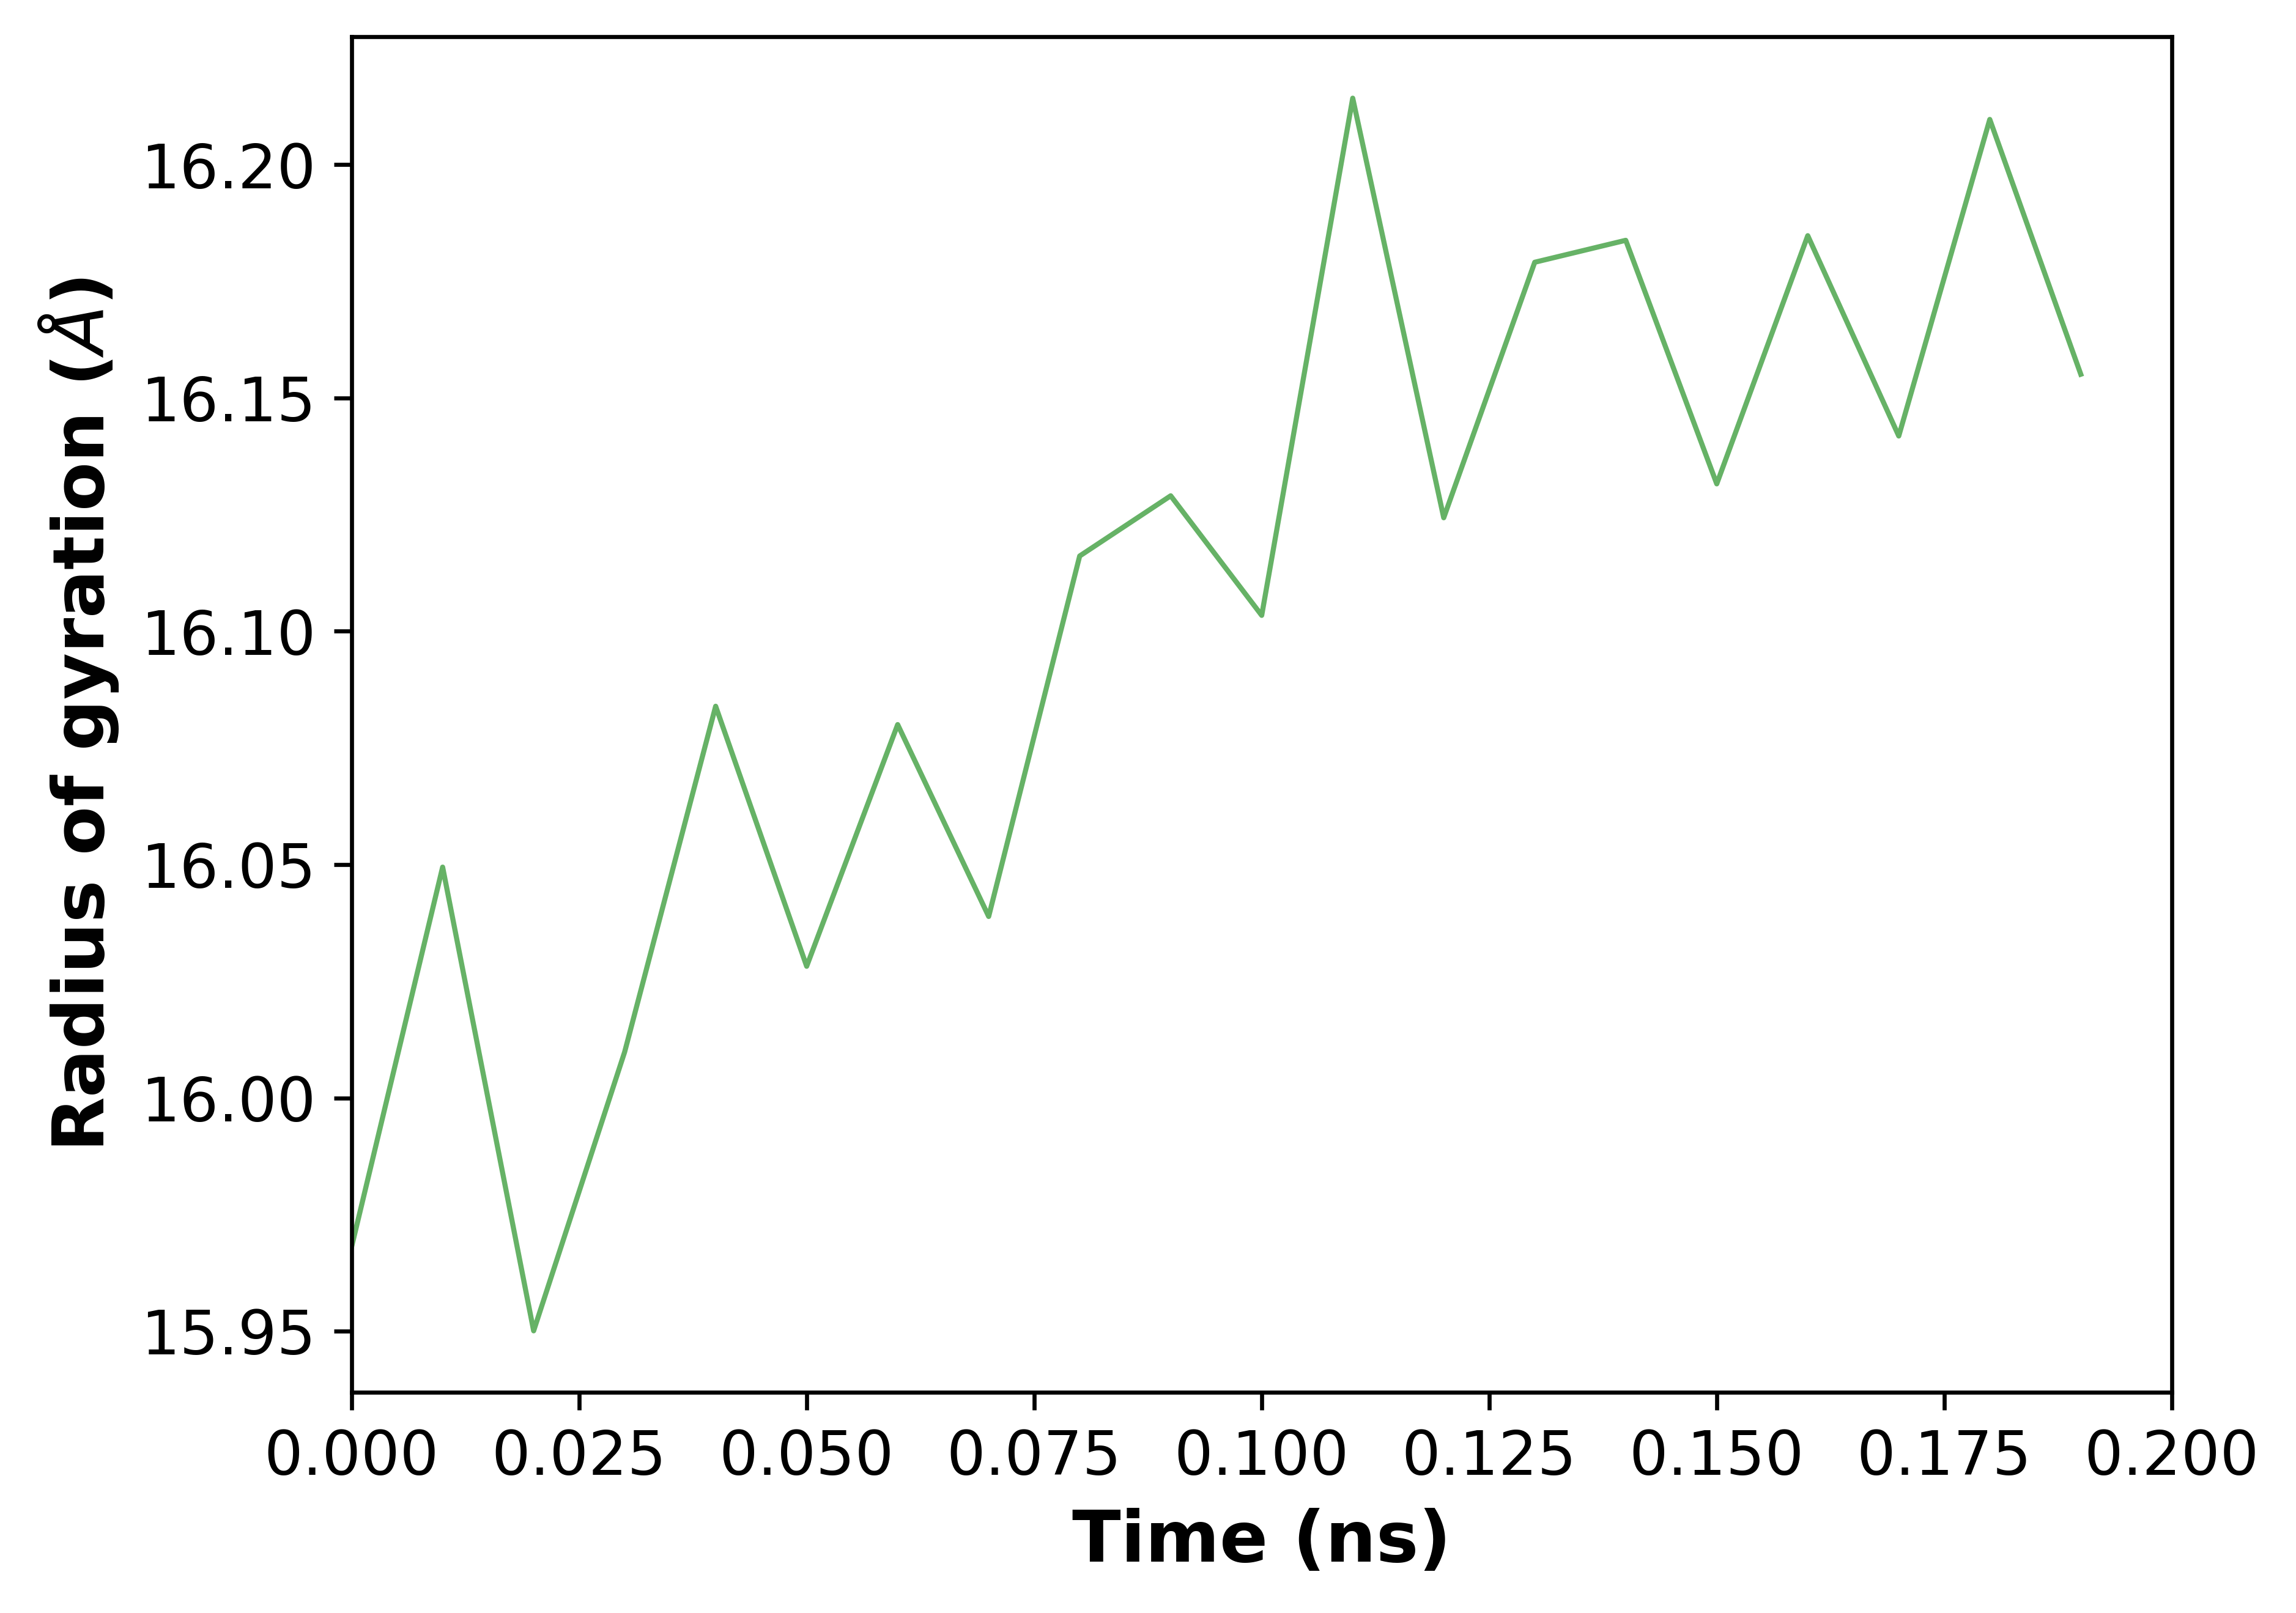

The data file committed next to this chart (first rows):
, 0
0, 15.97
1, 16.05
2, 15.95
3, 16.01
4, 16.08
5, 16.03
6, 16.08
7, 16.04
8, 16.12
9, 16.13
10, 16.1
11, 16.21
12, 16.12
13, 16.18
14, 16.18
15, 16.13
16, 16.18
17, 16.14
18, 16.21
19, 16.16
